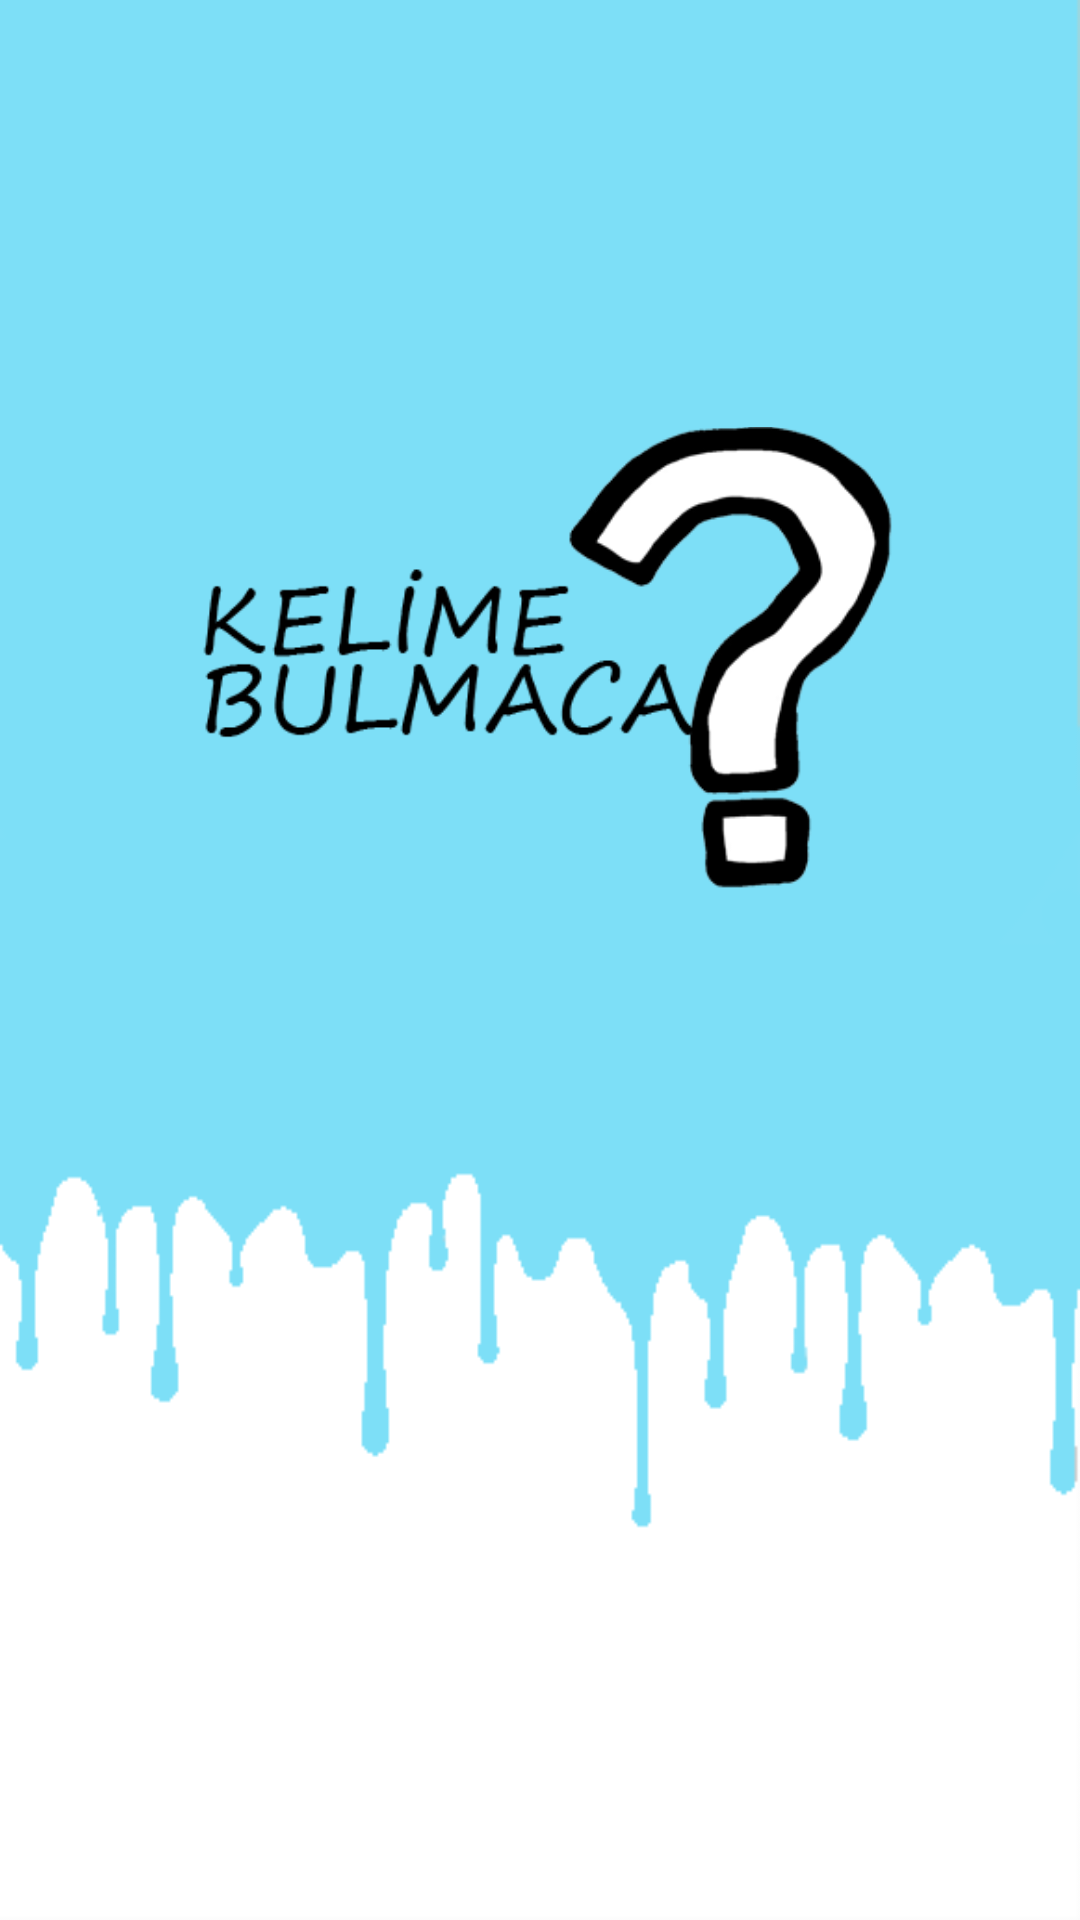

Layout XML and referenced resources for this Android screen:
<!-- AndroidManifest.xml: application theme Theme.KelimeBulmaca -->
<!-- res/layout/activity_giris_ekrani.xml -->
<?xml version="1.0" encoding="utf-8"?>
<androidx.constraintlayout.widget.ConstraintLayout xmlns:android="http://schemas.android.com/apk/res/android"
    xmlns:app="http://schemas.android.com/apk/res-auto"
    xmlns:tools="http://schemas.android.com/tools"
    android:layout_width="match_parent"
    android:layout_height="match_parent"
    android:background="@drawable/splashscreendesign"
    tools:context=".giris_ekrani">

    <ImageView
        android:layout_width="wrap_content"
        android:layout_height="wrap_content"
        android:src="@drawable/logo"
        android:layout_marginTop="40dp"
        android:padding="50dp"
        app:layout_constraintEnd_toEndOf="parent"
        app:layout_constraintStart_toStartOf="parent"
        app:layout_constraintTop_toTopOf="parent">
    </ImageView>

    <ProgressBar
        android:id="@+id/yükleniyor"
        style="@style/MaterialAlertDialog.MaterialComponents.Title.Panel"
        android:layout_width="wrap_content"
        android:layout_height="wrap_content"
        android:layout_marginBottom="80dp"
        android:min="0"
        android:max="100"
        android:foregroundGravity="center"
        app:layout_constraintBottom_toBottomOf="parent"
        app:layout_constraintEnd_toEndOf="parent"
        app:layout_constraintStart_toStartOf="parent">
    </ProgressBar>

    <TextView
        android:id="@+id/txt_durum"
        android:layout_width="wrap_content"
        android:layout_height="wrap_content"
        android:text=""
        android:textColor="@color/durum"
        android:layout_marginTop="5dp"
        app:layout_constraintLeft_toLeftOf="@+id/yükleniyor"
        app:layout_constraintRight_toRightOf="@+id/yükleniyor"
        app:layout_constraintTop_toBottomOf="@+id/yükleniyor">
    </TextView>

</androidx.constraintlayout.widget.ConstraintLayout>
<!-- resources referenced by this layout -->
<resources>
  <color name="durum">#8D57EC</color>
  <!-- drawable logo: png bitmap (drawable-v24, 24198 bytes) -->
  <!-- drawable splashscreendesign: png bitmap (drawable-v24, 5388 bytes) -->
  <style name="Theme.KelimeBulmaca" parent="Theme.AppCompat.DayNight.NoActionBar">
          
          <item name="colorPrimary">@color/purple_500</item>
          <item name="colorPrimaryVariant">@color/purple_700</item>
          <item name="colorOnPrimary">@color/white</item>
          
          <item name="colorSecondary">@color/teal_200</item>
          <item name="colorSecondaryVariant">@color/teal_700</item>
          <item name="colorOnSecondary">@color/black</item>
          
          <item name="android:statusBarColor" tools:targetApi="l">?attr/colorPrimaryVariant</item>
          
      </style>
  <color name="purple_500">#FF6200EE</color>
  <color name="purple_700">#FF3700B3</color>
  <color name="white">#FFFFFFFF</color>
  <color name="teal_200">#FF03DAC5</color>
  <color name="teal_700">#FF018786</color>
  <color name="black">#FF000000</color>
</resources>
